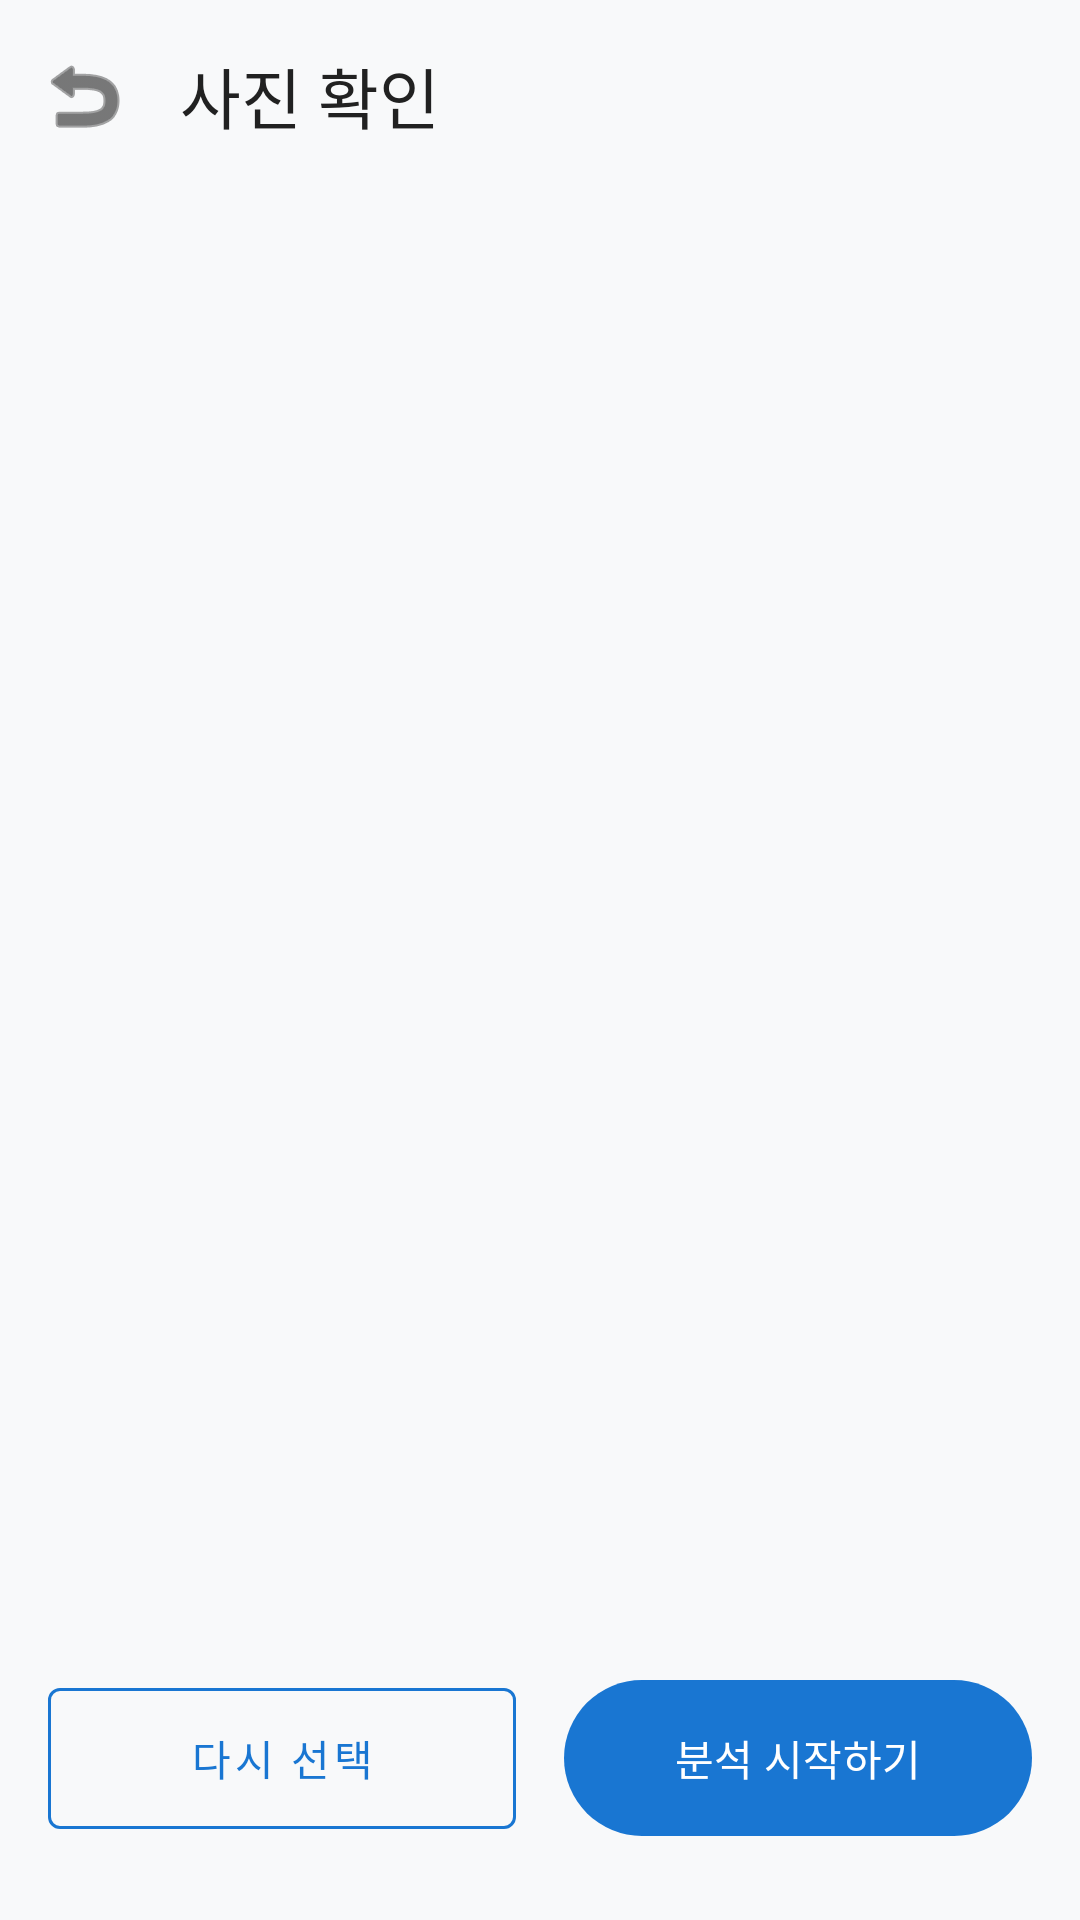

Produce the Android XML layout that renders to this screen, including the resource entries it uses.
<!-- AndroidManifest.xml: application theme Theme.SEDO -->
<!-- res/layout/fragment_preview.xml -->
<?xml version="1.0" encoding="utf-8"?>
<androidx.constraintlayout.widget.ConstraintLayout
    xmlns:android="http://schemas.android.com/apk/res/android"
    xmlns:app="http://schemas.android.com/apk/res-auto"
    android:layout_width="match_parent"
    android:layout_height="match_parent"
    android:background="#F8F9FA"> <com.google.android.material.appbar.MaterialToolbar
    android:id="@+id/toolbar_preview"
    android:layout_width="match_parent"
    android:layout_height="?attr/actionBarSize"
    android:background="@android:color/transparent"
    app:title="사진 확인"
    app:titleTextColor="#212121" app:navigationIcon="@android:drawable/ic_menu_revert"
    app:navigationIconTint="#212121" app:layout_constraintTop_toTopOf="parent" />

    <ImageView
        android:id="@+id/iv_preview_full"
        android:layout_width="match_parent"
        android:layout_height="0dp"
        android:scaleType="fitCenter"
        app:layout_constraintTop_toBottomOf="@id/toolbar_preview"
        app:layout_constraintBottom_toTopOf="@id/layout_bottom_buttons" />

    <LinearLayout
        android:id="@+id/layout_bottom_buttons"
        android:layout_width="match_parent"
        android:layout_height="wrap_content"
        android:orientation="horizontal"
        android:paddingHorizontal="16dp"
        android:paddingVertical="24dp"
        app:layout_constraintBottom_toBottomOf="parent">

        <com.google.android.material.button.MaterialButton
            android:id="@+id/btn_retake"
            style="@style/Widget.MaterialComponents.Button.OutlinedButton"
            android:layout_width="0dp"
            android:layout_height="59dp"
            android:layout_marginEnd="8dp"
            android:layout_weight="1"
            android:text="다시 선택"
            android:textColor="#1976D2"
            app:strokeColor="#1976D2" />

        <com.google.android.material.button.MaterialButton
            android:id="@+id/btn_analyze"
            android:layout_width="0dp"
            android:layout_height="60dp"
            android:layout_weight="1"
            android:layout_marginStart="8dp"
            android:text="분석 시작하기"
            app:backgroundTint="#1976D2" />
    </LinearLayout>

</androidx.constraintlayout.widget.ConstraintLayout>
<!-- resources referenced by this layout -->
<resources>
  <style name="Theme.SEDO" parent="Base.Theme.SEDO" />
  <style name="Base.Theme.SEDO" parent="Theme.Material3.DayNight.NoActionBar">
          
          
      </style>
</resources>
